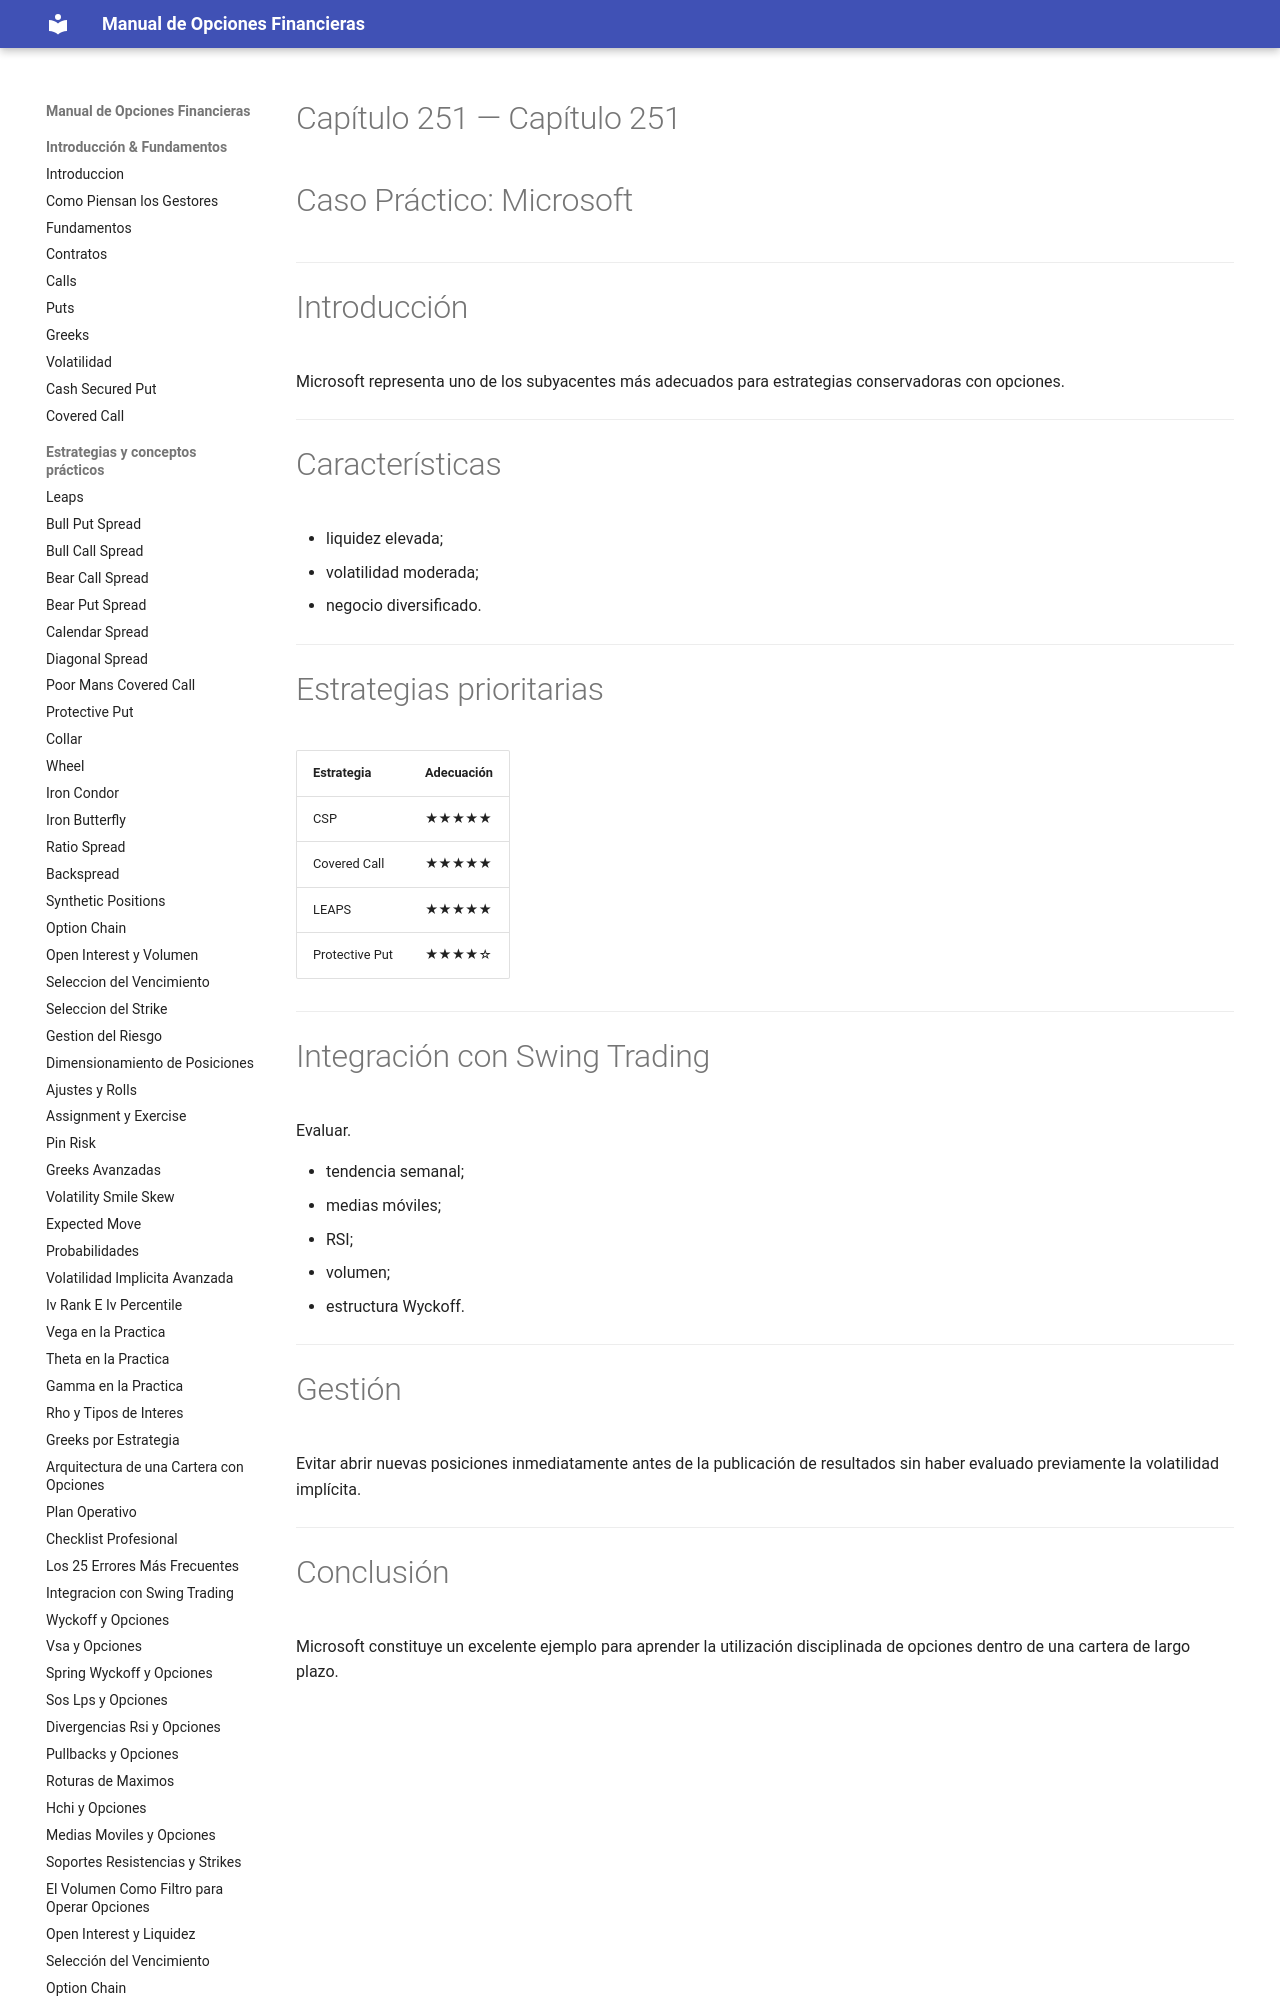

repository: juanahs/opciones-financieras · page: 251-caso-practico-microsoft-con-opciones/index.html · generator: mkdocs

# Capítulo 251

# Caso Práctico: Microsoft

---

# Introducción

Microsoft representa uno de los subyacentes más adecuados para estrategias conservadoras con opciones.

---

# Características

- liquide
